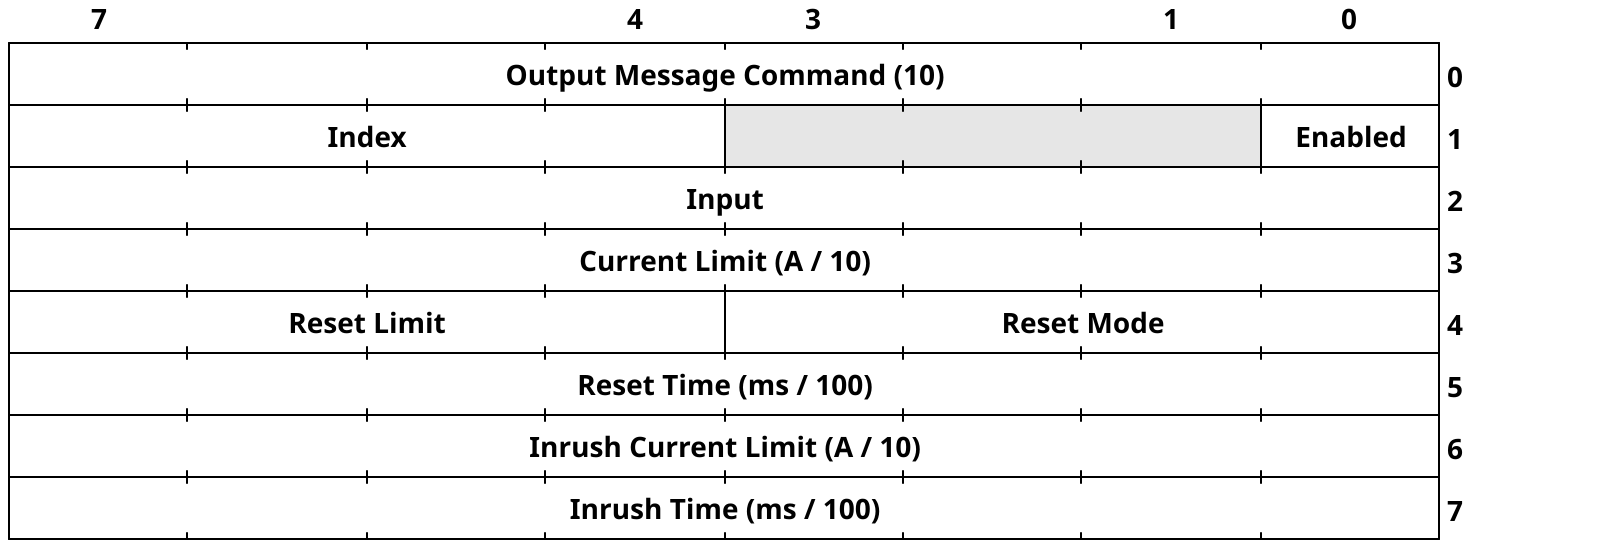

Reproduce this bit-field diagram as a WaveDrom spec.

{"reg": 
[
  { "name": "Output Message Command (10)",   bits: 8},
  { "name": "Enabled",   bits: 1},
  {                      bits: 3, type:1},
  { "name": "Index", bits:4},
  { "name": "Input",   bits: 8},
  { "name": "Current Limit (A / 10)",   bits: 8 },
  { "name": "Reset Mode",   bits: 4 },
  { "name": "Reset Limit",   bits: 4 },
  { "name": "Reset Time (ms / 100)",   bits: 8 },
  { "name": "Inrush Current Limit (A / 10)",   bits: 8 },
  { "name": "Inrush Time (ms / 100)",   bits: 8 }
],
config: {
  lanes: 8, 
  bits: 64, 
  compact: true,
  hflip:true,
  vflip:false,
  fontweight:"bold",
  label: {right: ['0','1','2','3','4','5','6','7']}}
}